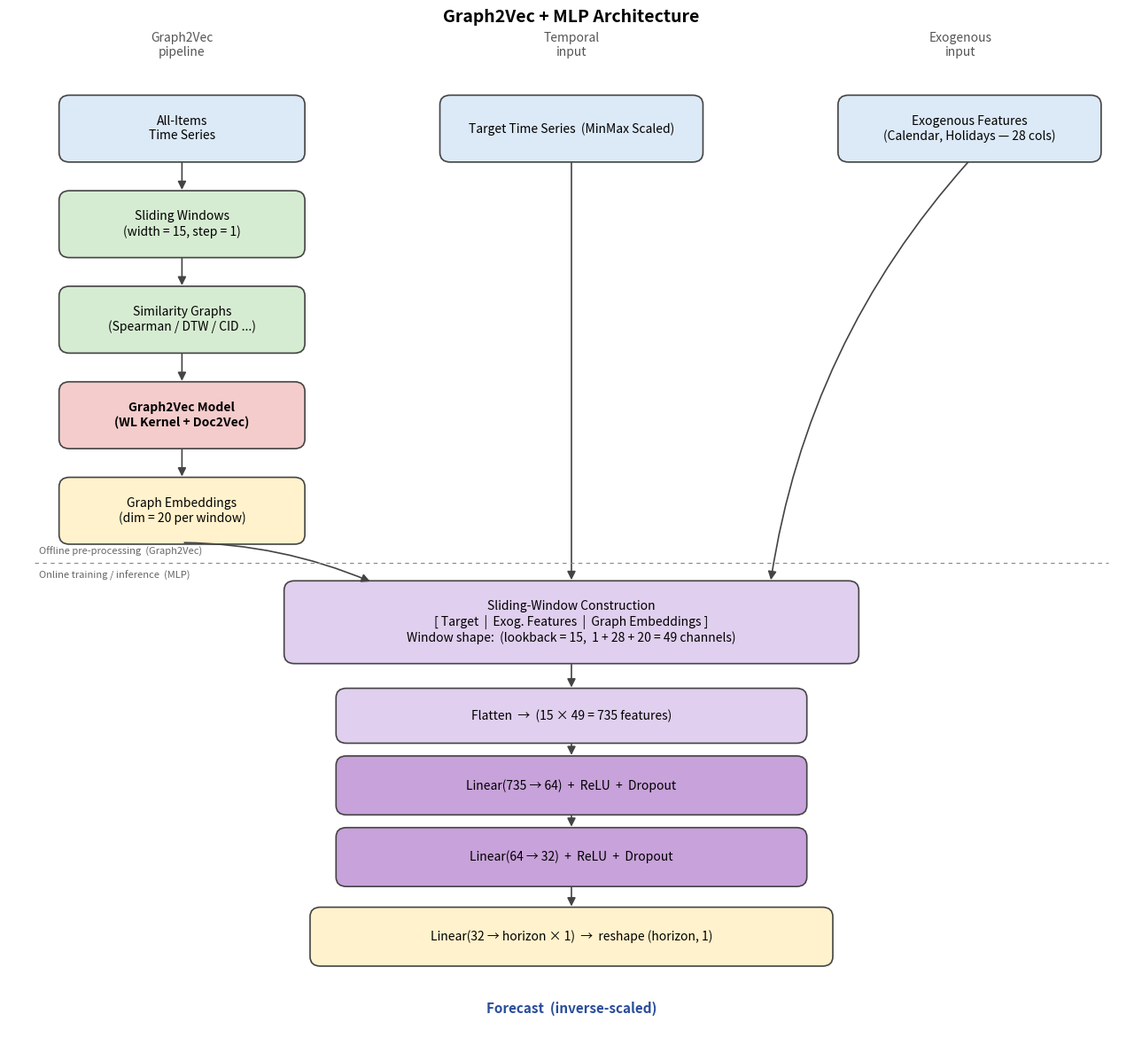

Write Python code to recreate this figure. (Note: this script raises an exception after producing the figure.)
"""
Draws the Graph2Vec + MLP architecture diagram used in the dissertation.

Two parallel pipelines feed a sliding-window construction block consumed by
a fully-connected MLP:
    1) Offline Graph2Vec pipeline (all-items -> sliding windows -> similarity
       graphs -> Graph2Vec -> per-window graph embeddings).
    2) Online inputs (target series + exogenous calendar features) that are
       concatenated with the embeddings, flattened and passed through dense
       layers to produce a direct multi-step forecast.

Run:
    python draw_architeture.py
Produces:
    graph2vec_mlp_architecture.png
    graph2vec_mlp_architecture.pdf
"""

import os
import matplotlib.pyplot as plt
from matplotlib.patches import FancyBboxPatch, FancyArrowPatch


# ----------------------------- style ----------------------------------------
COLORS = {
    "input":   "#DCE9F7",   # light blue   - raw inputs
    "process": "#D6ECD2",   # light green  - preprocessing
    "model":   "#F4CCCC",   # light red    - learned model (Graph2Vec)
    "embed":   "#FFF2CC",   # light yellow - embeddings / projections
    "concat":  "#E0CFEE",   # light purple - feature fusion
    "mlp":     "#C8A2DA",   # purple       - dense layers
    "output":  "#B6D7A8",   # green        - forecast
}
EDGE = "#444444"


def box(ax, xy, w, h, text, color, fontsize=10, bold=False):
    x, y = xy
    patch = FancyBboxPatch(
        (x, y), w, h,
        boxstyle="round,pad=0.02,rounding_size=0.12",
        linewidth=1.2, edgecolor=EDGE, facecolor=color,
    )
    ax.add_patch(patch)
    ax.text(
        x + w / 2, y + h / 2, text,
        ha="center", va="center",
        fontsize=fontsize,
        fontweight="bold" if bold else "normal",
        wrap=True,
    )
    return (x + w / 2, y, x + w / 2, y + h)  # cx, ybottom, cx, ytop


def arrow(ax, p1, p2, style="-", curve=0.0):
    ax.add_patch(
        FancyArrowPatch(
            p1, p2,
            arrowstyle="-|>", mutation_scale=14,
            linewidth=1.2, color=EDGE,
            connectionstyle=f"arc3,rad={curve}",
            linestyle=style,
        )
    )


def main():
    fig, ax = plt.subplots(figsize=(13, 12))
    ax.set_xlim(0, 13)
    ax.set_ylim(-1.5, 11.5)
    ax.axis("off")

    # ----------- column headers ---------------------------------------------
    ax.text(2.0, 11.05, "Graph2Vec\npipeline", ha="center", va="center",
            fontsize=10, style="italic", color="#555")
    ax.text(6.5, 11.05, "Temporal\ninput", ha="center", va="center",
            fontsize=10, style="italic", color="#555")
    ax.text(11.0, 11.05, "Exogenous\ninput", ha="center", va="center",
            fontsize=10, style="italic", color="#555")

    # Title
    ax.text(6.5, 11.4, "Graph2Vec + MLP Architecture",
            ha="center", va="center", fontsize=14, fontweight="bold")

    # ----------- LEFT column: Graph2Vec pipeline ----------------------------
    b1 = box(ax, (0.6, 9.6), 2.8, 0.8,
             "All-Items\nTime Series", COLORS["input"])
    b2 = box(ax, (0.6, 8.4), 2.8, 0.8,
             "Sliding Windows\n(width = 15, step = 1)", COLORS["process"])
    b3 = box(ax, (0.6, 7.2), 2.8, 0.8,
             "Similarity Graphs\n(Spearman / DTW / CID ...)", COLORS["process"])
    b4 = box(ax, (0.6, 6.0), 2.8, 0.8,
             "Graph2Vec Model\n(WL Kernel + Doc2Vec)",
             COLORS["model"], bold=True)
    b5 = box(ax, (0.6, 4.8), 2.8, 0.8,
             "Graph Embeddings\n(dim = 20 per window)", COLORS["embed"])

    for a, b in [(b1, b2), (b2, b3), (b3, b4), (b4, b5)]:
        arrow(ax, (a[0], a[1]), (b[2], b[3]))

    # ----------- MIDDLE column: Target series -------------------------------
    t1 = box(ax, (5.0, 9.6), 3.0, 0.8,
             "Target Time Series  (MinMax Scaled)", COLORS["input"])

    # ----------- RIGHT column: Exogenous ------------------------------------
    e1 = box(ax, (9.6, 9.6), 3.0, 0.8,
             "Exogenous Features\n(Calendar, Holidays — 28 cols)",
             COLORS["input"])

    # ----------- Sliding-window construction (fusion) ----------------------
    concat = box(
        ax, (3.2, 3.3), 6.6, 1.0,
        "Sliding-Window Construction\n"
        "[ Target  |  Exog. Features  |  Graph Embeddings ]\n"
        "Window shape:  (lookback = 15,  1 + 28 + 20 = 49 channels)",
        COLORS["concat"],
    )

    # arrows into the fusion block
    arrow(ax, (b5[0], b5[1]), (4.2, 4.3), curve=-0.1)
    arrow(ax, (t1[0], t1[1]), (6.5, 4.3))
    arrow(ax, (e1[0], e1[1]), (8.8, 4.3), curve=0.15)

    # ----------- MLP head ---------------------------------------------------
    flat = box(ax, (3.8, 2.3), 5.4, 0.65,
               "Flatten  →  (15 × 49 = 735 features)",
               COLORS["concat"])
    arrow(ax, (concat[0], concat[1]), (flat[2], flat[3]))

    h1 = box(ax, (3.8, 1.4), 5.4, 0.7,
             "Linear(735 → 64)  +  ReLU  +  Dropout",
             COLORS["mlp"], bold=False)
    arrow(ax, (flat[0], flat[1]), (h1[2], h1[3]))

    h2 = box(ax, (3.8, 0.5), 5.4, 0.7,
             "Linear(64 → 32)  +  ReLU  +  Dropout",
             COLORS["mlp"], bold=False)
    arrow(ax, (h1[0], h1[1]), (h2[2], h2[3]))

    head = box(ax, (3.5, -0.5), 6.0, 0.7,
               "Linear(32 → horizon × 1)  →  reshape (horizon, 1)",
               COLORS["embed"])
    arrow(ax, (h2[0], h2[1]), (head[2], head[3]))

    # Forecast caption
    ax.text(6.5, -1.05, "Forecast  (inverse-scaled)",
            ha="center", va="center", fontsize=11,
            fontweight="bold", color="#2a4d9b")

    # ----------- Stage separator -------------------------------------------
    ax.plot([0.3, 12.7], [4.55, 4.55], linestyle=(0, (4, 4)),
            color="#888", linewidth=0.8)
    ax.text(0.35, 4.65, "Offline pre-processing  (Graph2Vec)",
            fontsize=8, color="#666")
    ax.text(0.35, 4.35, "Online training / inference  (MLP)",
            fontsize=8, color="#666")

    plt.tight_layout()

    out_dir = os.path.dirname(os.path.abspath(__file__))
    png_path = os.path.join(out_dir, "graph2vec_mlp_architecture.png")
    pdf_path = os.path.join(out_dir, "graph2vec_mlp_architecture.pdf")
    plt.savefig(png_path, dpi=220, bbox_inches="tight")
    plt.savefig(pdf_path, bbox_inches="tight")
    print(f"Saved: {png_path}")
    print(f"Saved: {pdf_path}")


if __name__ == "__main__":
    main()
